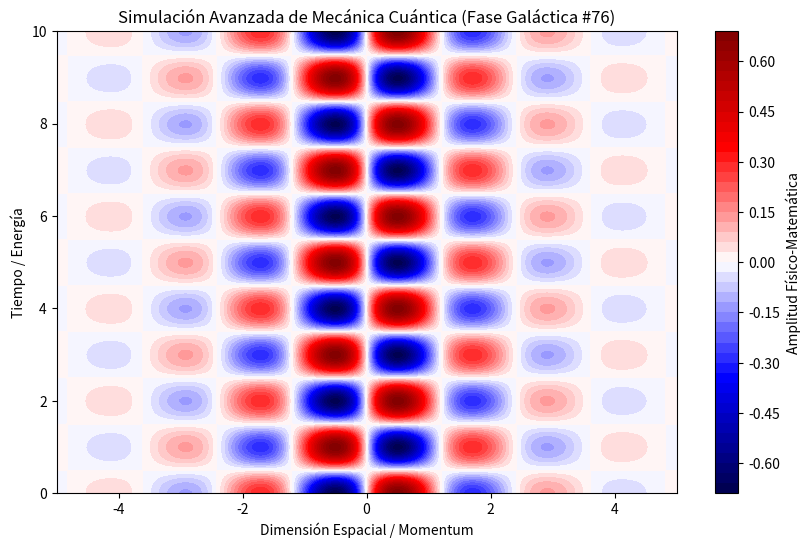

Python code for this plot:
%matplotlib inline
# Simulación Galáctica: Mecánica Cuántica - Variante 76
import numpy as np
import matplotlib.pyplot as plt

# Parámetros Físicos Aleatorios
param_1 = 2.604
param_2 = 3.148
param_3 = 0.698

t = np.linspace(0, 10, 500)
x = np.linspace(-5, 5, 500)
X, T = np.meshgrid(x, t)

# Ecuación Base (Avanzada)
Z = np.sin(X * param_1) * np.cos(T * param_2) * np.exp(-np.abs(X) * param_3)

plt.figure(figsize=(10, 6))
plt.contourf(X, T, Z, 50, cmap='seismic')
plt.colorbar(label='Amplitud Físico-Matemática')
plt.title(r'Simulación Avanzada de Mecánica Cuántica (Fase Galáctica #76)')
plt.xlabel('Dimensión Espacial / Momentum')
plt.ylabel('Tiempo / Energía')
plt.show()
